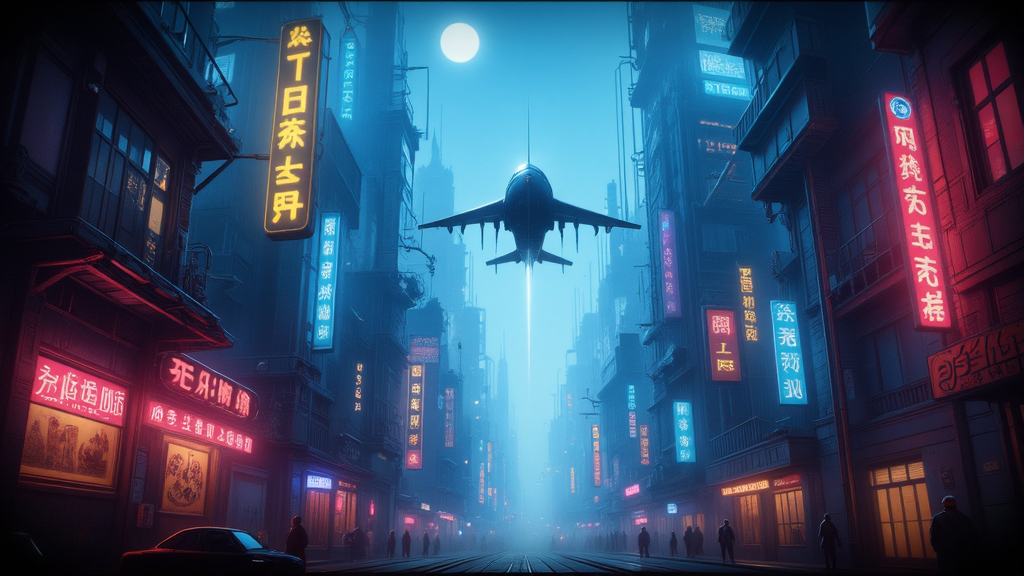
Generation parameters embedded in this image by AUTOMATIC1111 Stable Diffusion web UI or a fork of it (Forge, ...) (PNG 'parameters' text chunk):
This image is a highly detailed, digital painting depicting a dark and seedy cyberpunk world. The image is a first person shot of a man jumping out an aircraft into the vast metropolis of a cyberpunk city. The image shows the glow and wonder of a night city. The overall style of the image is a blend of realism and cyberpunk with focus on neon lights, with a high level of detail and texture, making it appear almost three-dimensional. ultra quality, ultra detailed
Negative prompt: ((nsfw))
Steps: 26, Sampler: IPNDM_V, Schedule type: Beta, CFG scale: 1, Distilled CFG Scale: 2, Seed: 2780751992, Size: 1024x576, Model hash: e51c398e53, Model: dreamweaverFluxCharming_v10Fp8Checkpoint, Beta schedule alpha: 0.6, Beta schedule beta: 0.6, Version: f2.0.1v1.10.1-previous-515-gae9380bde, Module 1: flux1DevVAE_safetensors, Module 2: ClipL, Module 3: t5-v1_1-xxl-encoder-Q5_K_M, Module 4: ae